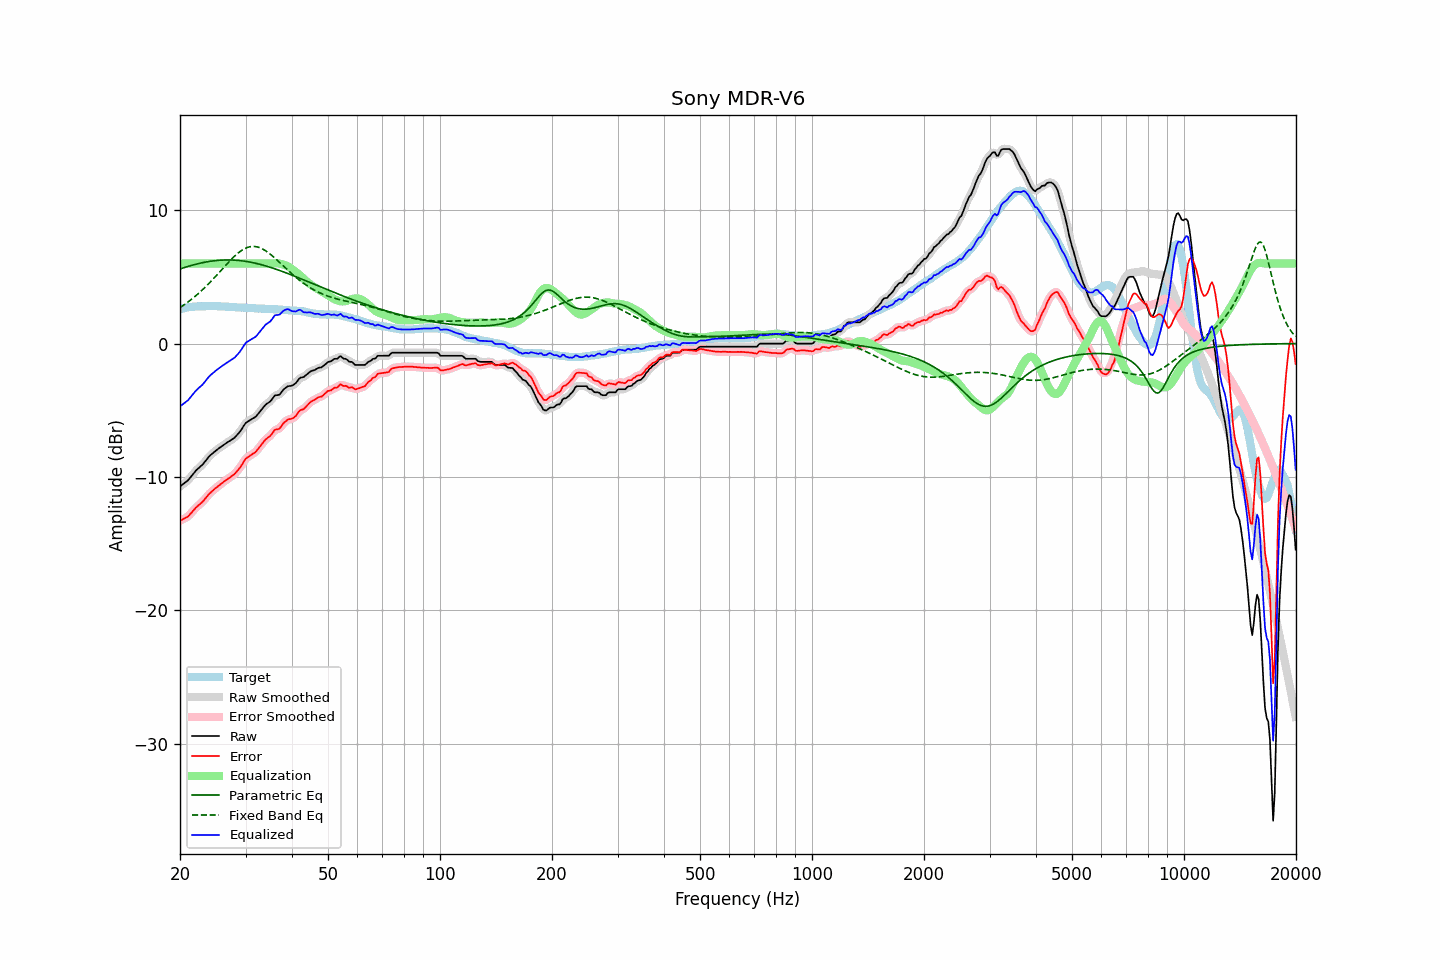

Values plotted in this chart, from the file beside it:
frequency, raw, error, smoothed, error_smoothed, equalization, parametric_eq, fixed_band_eq, equalized_raw, equalized_smoothed, target
20.00, -10.72, -13.28, -10.71, -13.27, 6.00, 5.59, 2.70, -4.72, -4.71, 2.56
20.20, -10.63, -13.23, -10.63, -13.23, 6.00, 5.63, 2.78, -4.63, -4.63, 2.60
20.40, -10.54, -13.16, -10.54, -13.17, 6.00, 5.67, 2.86, -4.54, -4.54, 2.63
20.61, -10.44, -13.10, -10.45, -13.11, 6.00, 5.71, 2.94, -4.44, -4.45, 2.66
20.81, -10.35, -13.03, -10.35, -13.04, 6.00, 5.74, 3.03, -4.35, -4.35, 2.69
21.02, -10.26, -12.97, -10.24, -12.95, 6.00, 5.78, 3.12, -4.26, -4.24, 2.72
21.23, -10.11, -12.84, -10.11, -12.84, 6.00, 5.82, 3.21, -4.11, -4.11, 2.74
21.44, -9.95, -12.70, -9.96, -12.71, 6.00, 5.85, 3.30, -3.95, -3.96, 2.75
21.66, -9.81, -12.57, -9.80, -12.56, 6.00, 5.89, 3.40, -3.81, -3.80, 2.76
21.87, -9.65, -12.42, -9.66, -12.42, 6.00, 5.92, 3.50, -3.65, -3.66, 2.77
22.09, -9.51, -12.29, -9.52, -12.30, 6.00, 5.95, 3.60, -3.51, -3.52, 2.78
22.31, -9.40, -12.19, -9.40, -12.19, 6.00, 5.98, 3.70, -3.40, -3.40, 2.79
22.54, -9.30, -12.08, -9.30, -12.08, 6.00, 6.01, 3.81, -3.30, -3.30, 2.79
22.76, -9.19, -11.97, -9.19, -11.98, 6.00, 6.04, 3.92, -3.19, -3.19, 2.79
22.99, -9.09, -11.87, -9.07, -11.86, 6.00, 6.06, 4.03, -3.09, -3.07, 2.79
23.22, -8.94, -11.73, -8.94, -11.73, 6.00, 6.09, 4.15, -2.94, -2.94, 2.80
23.45, -8.79, -11.58, -8.79, -11.59, 6.00, 6.11, 4.26, -2.79, -2.79, 2.79
23.69, -8.64, -11.44, -8.63, -11.44, 6.00, 6.13, 4.38, -2.64, -2.63, 2.80
23.92, -8.48, -11.29, -8.49, -11.30, 6.00, 6.15, 4.51, -2.48, -2.49, 2.80
24.16, -8.37, -11.18, -8.37, -11.18, 6.00, 6.17, 4.63, -2.37, -2.37, 2.81
24.40, -8.26, -11.08, -8.26, -11.07, 6.00, 6.19, 4.76, -2.26, -2.26, 2.81
24.65, -8.17, -10.97, -8.16, -10.97, 6.00, 6.20, 4.89, -2.17, -2.16, 2.80
24.89, -8.05, -10.86, -8.06, -10.86, 6.00, 6.22, 5.02, -2.05, -2.06, 2.80
25.14, -7.97, -10.77, -7.97, -10.76, 6.00, 6.23, 5.15, -1.97, -1.97, 2.80
25.39, -7.87, -10.67, -7.87, -10.67, 6.00, 6.24, 5.28, -1.87, -1.87, 2.79
25.65, -7.79, -10.58, -7.79, -10.57, 6.00, 6.25, 5.41, -1.79, -1.79, 2.79
25.91, -7.70, -10.48, -7.70, -10.48, 6.00, 6.26, 5.55, -1.70, -1.70, 2.78
26.16, -7.61, -10.38, -7.62, -10.39, 6.00, 6.26, 5.68, -1.61, -1.62, 2.77
26.43, -7.54, -10.31, -7.53, -10.30, 6.00, 6.26, 5.81, -1.54, -1.53, 2.77
26.69, -7.45, -10.20, -7.45, -10.21, 6.00, 6.27, 5.94, -1.45, -1.45, 2.76
26.96, -7.37, -10.12, -7.37, -10.13, 6.00, 6.27, 6.07, -1.37, -1.37, 2.76
27.23, -7.30, -10.04, -7.29, -10.04, 6.00, 6.27, 6.20, -1.30, -1.29, 2.75
27.50, -7.22, -9.96, -7.22, -9.96, 6.00, 6.26, 6.32, -1.22, -1.22, 2.75
27.77, -7.14, -9.86, -7.14, -9.87, 6.00, 6.26, 6.44, -1.14, -1.14, 2.73
28.05, -7.06, -9.78, -7.04, -9.76, 6.00, 6.25, 6.56, -1.06, -1.04, 2.72
28.33, -6.93, -9.64, -6.93, -9.64, 6.00, 6.24, 6.67, -0.93, -0.93, 2.71
28.62, -6.80, -9.50, -6.80, -9.51, 6.00, 6.23, 6.77, -0.80, -0.80, 2.70
28.90, -6.66, -9.36, -6.65, -9.35, 6.00, 6.22, 6.87, -0.66, -0.65, 2.70
29.19, -6.49, -9.18, -6.48, -9.18, 6.00, 6.21, 6.95, -0.49, -0.48, 2.69
29.48, -6.29, -9.00, -6.29, -8.98, 6.00, 6.19, 7.03, -0.29, -0.29, 2.70
29.78, -6.11, -8.80, -6.11, -8.80, 6.00, 6.18, 7.10, -0.11, -0.11, 2.69
30.08, -5.94, -8.62, -5.97, -8.65, 6.00, 6.16, 7.16, 0.06, 0.03, 2.68
30.38, -5.87, -8.53, -5.86, -8.53, 6.00, 6.14, 7.21, 0.13, 0.14, 2.67
30.68, -5.79, -8.45, -5.78, -8.44, 6.00, 6.12, 7.24, 0.21, 0.22, 2.67
30.99, -5.71, -8.36, -5.71, -8.37, 6.00, 6.10, 7.27, 0.29, 0.29, 2.66
31.30, -5.64, -8.29, -5.64, -8.30, 6.00, 6.07, 7.28, 0.36, 0.36, 2.65
31.61, -5.57, -8.22, -5.57, -8.22, 6.00, 6.05, 7.28, 0.43, 0.43, 2.65
31.93, -5.50, -8.14, -5.48, -8.12, 6.00, 6.02, 7.27, 0.50, 0.52, 2.64
32.24, -5.36, -7.98, -5.36, -7.99, 6.00, 5.99, 7.25, 0.64, 0.64, 2.62
32.57, -5.22, -7.84, -5.22, -7.84, 6.00, 5.96, 7.21, 0.78, 0.78, 2.62
32.89, -5.07, -7.69, -5.07, -7.69, 6.00, 5.93, 7.17, 0.93, 0.93, 2.63
33.22, -4.92, -7.53, -4.91, -7.53, 6.00, 5.90, 7.11, 1.08, 1.09, 2.62
33.55, -4.76, -7.38, -4.76, -7.37, 6.00, 5.87, 7.05, 1.24, 1.24, 2.61
33.89, -4.62, -7.22, -4.63, -7.23, 6.00, 5.83, 6.97, 1.38, 1.37, 2.60
34.23, -4.52, -7.12, -4.53, -7.12, 6.00, 5.80, 6.89, 1.48, 1.47, 2.60
34.57, -4.44, -7.02, -4.44, -7.03, 6.00, 5.76, 6.81, 1.56, 1.56, 2.59
34.92, -4.36, -6.94, -4.34, -6.93, 6.00, 5.72, 6.71, 1.64, 1.66, 2.59
35.27, -4.22, -6.80, -4.20, -6.78, 6.00, 5.68, 6.61, 1.78, 1.80, 2.59
35.62, -4.06, -6.63, -4.06, -6.63, 6.01, 5.64, 6.51, 1.95, 1.95, 2.57
35.97, -3.90, -6.47, -3.94, -6.51, 6.02, 5.60, 6.41, 2.12, 2.07, 2.57
... 635 more rows
